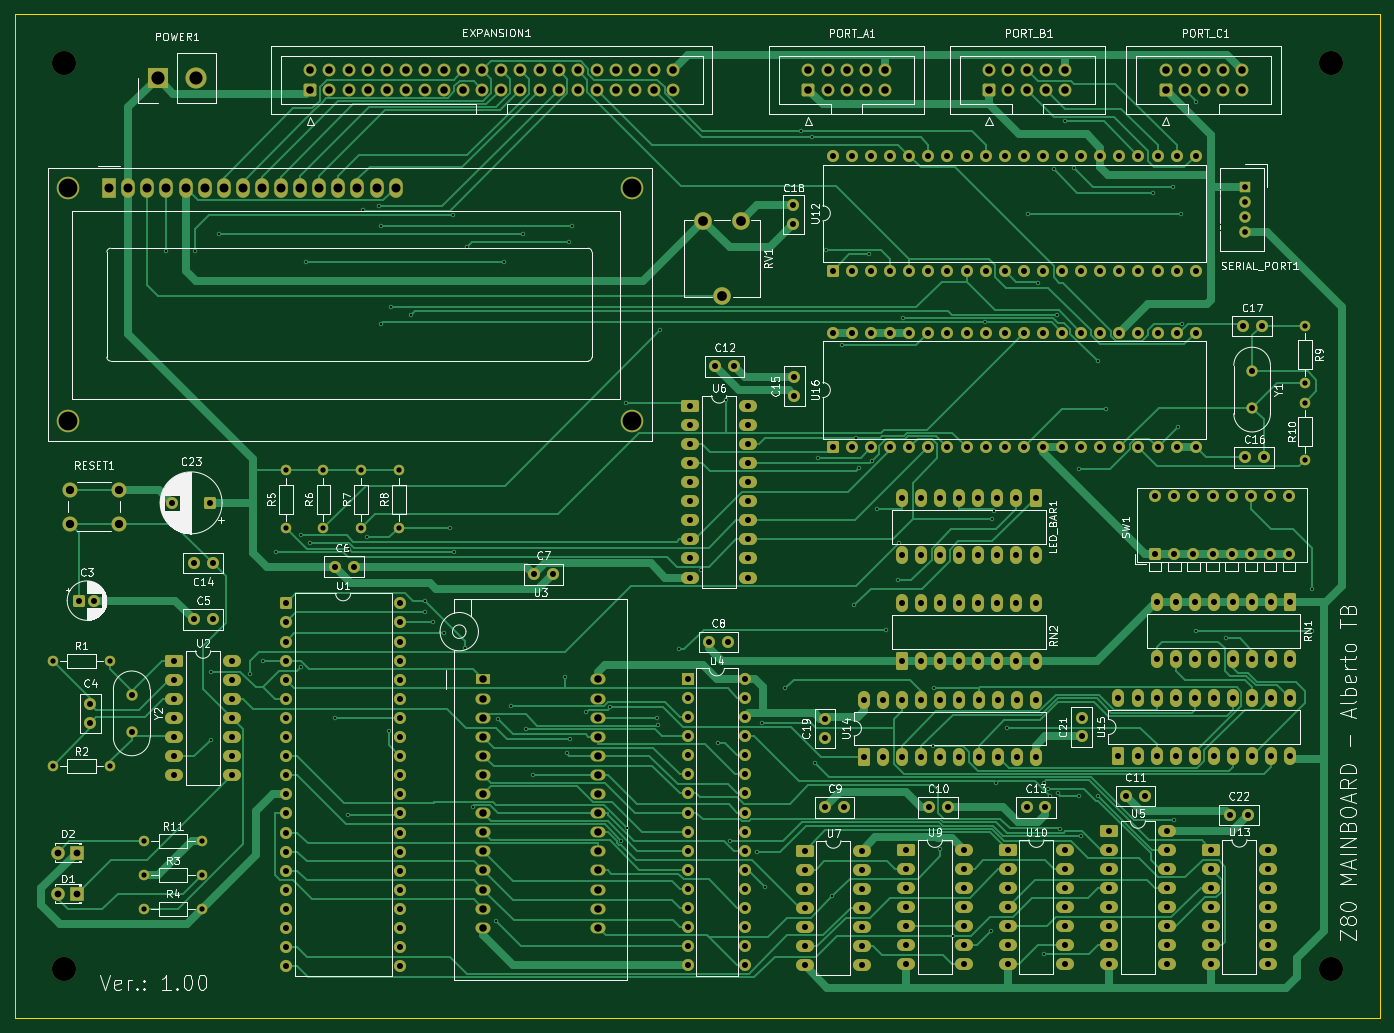
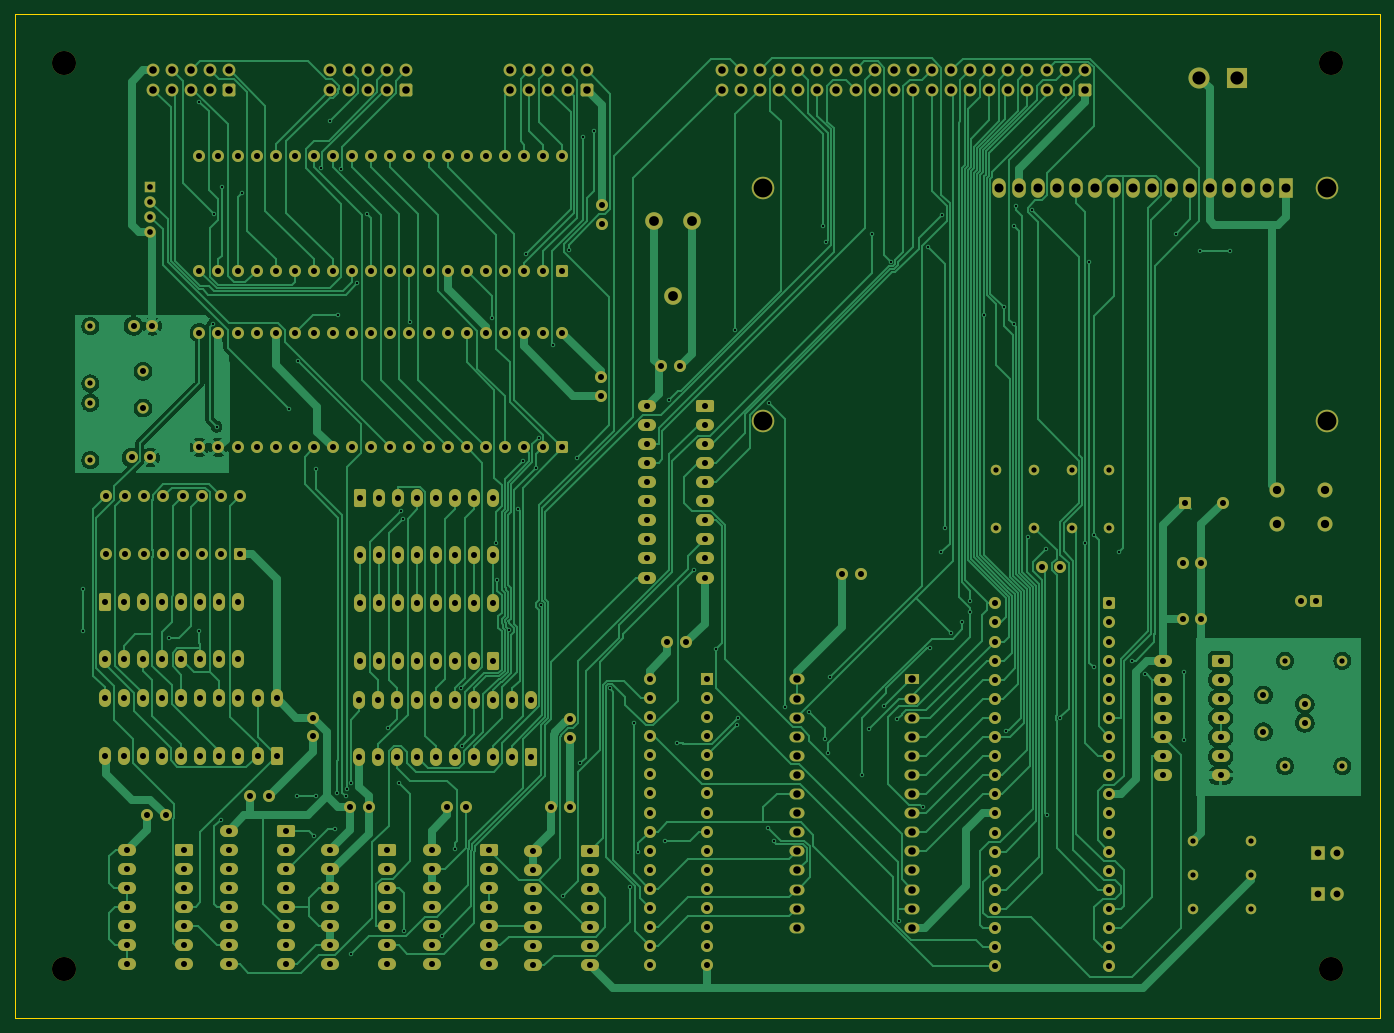
Circuit board: 8 layer files. Board 181.5 x 133.5 mm.
- bottom_copper: CPU-B_Cu.gbr (165711 bytes)
- bottom_mask: CPU-B_Mask.gbr (18224 bytes)
- outline: CPU-Edge_Cuts.gbr (602 bytes)
- top_copper: CPU-F_Cu.gbr (95659 bytes)
- top_mask: CPU-F_Mask.gbr (18224 bytes)
- top_silk: CPU-F_Silkscreen.gbr (144677 bytes)
- drill: CPU-NPTH.drl (380 bytes)
- drill: CPU-PTH.drl (11171 bytes)

=== bottom_copper: CPU-B_Cu.gbr (165711 bytes, source omitted) ===
=== bottom_mask: CPU-B_Mask.gbr (18224 bytes, source omitted) ===
=== outline: CPU-Edge_Cuts.gbr ===
%TF.GenerationSoftware,KiCad,Pcbnew,10.0.4*%
%TF.CreationDate,2026-08-13T19:39:56+02:00*%
%TF.ProjectId,CPU,4350552e-6b69-4636-9164-5f7063625858,rev?*%
%TF.SameCoordinates,Original*%
%TF.FileFunction,Profile,NP*%
%FSLAX46Y46*%
G04 Gerber Fmt 4.6, Leading zero omitted, Abs format (unit mm)*
G04 Created by KiCad (PCBNEW 10.0.4) date 2026-08-13 19:39:56*
%MOMM*%
%LPD*%
G01*
G04 APERTURE LIST*
%TA.AperFunction,Profile*%
%ADD10C,0.050000*%
%TD*%
G04 APERTURE END LIST*
D10*
X42500000Y-25000000D02*
X224000000Y-25000000D01*
X224000000Y-158500000D01*
X42500000Y-158500000D01*
X42500000Y-25000000D01*
M02*

=== top_copper: CPU-F_Cu.gbr (95659 bytes, source omitted) ===
=== top_mask: CPU-F_Mask.gbr (18224 bytes, source omitted) ===
=== top_silk: CPU-F_Silkscreen.gbr (144677 bytes, source omitted) ===
=== drill: CPU-NPTH.drl ===
M48
; DRILL file KiCad 10.0.4 date 2026-08-13T19:44:45
; FORMAT={-:-/ absolute / metric / decimal}
; #@! TF.CreationDate,2026-08-13T19:44:45+02:00
; #@! TF.GenerationSoftware,Kicad,Pcbnew,10.0.4
; #@! TF.FileFunction,NonPlated,1,2,NPTH
FMAT,2
METRIC
; #@! TA.AperFunction,NonPlated,NPTH,ComponentDrill
T1C3.200
%
G90
G05
T1
X49.0Y-31.5
X49.0Y-152.0
X217.5Y-31.5
X217.5Y-152.0
M30

=== drill: CPU-PTH.drl (11171 bytes, source omitted) ===
